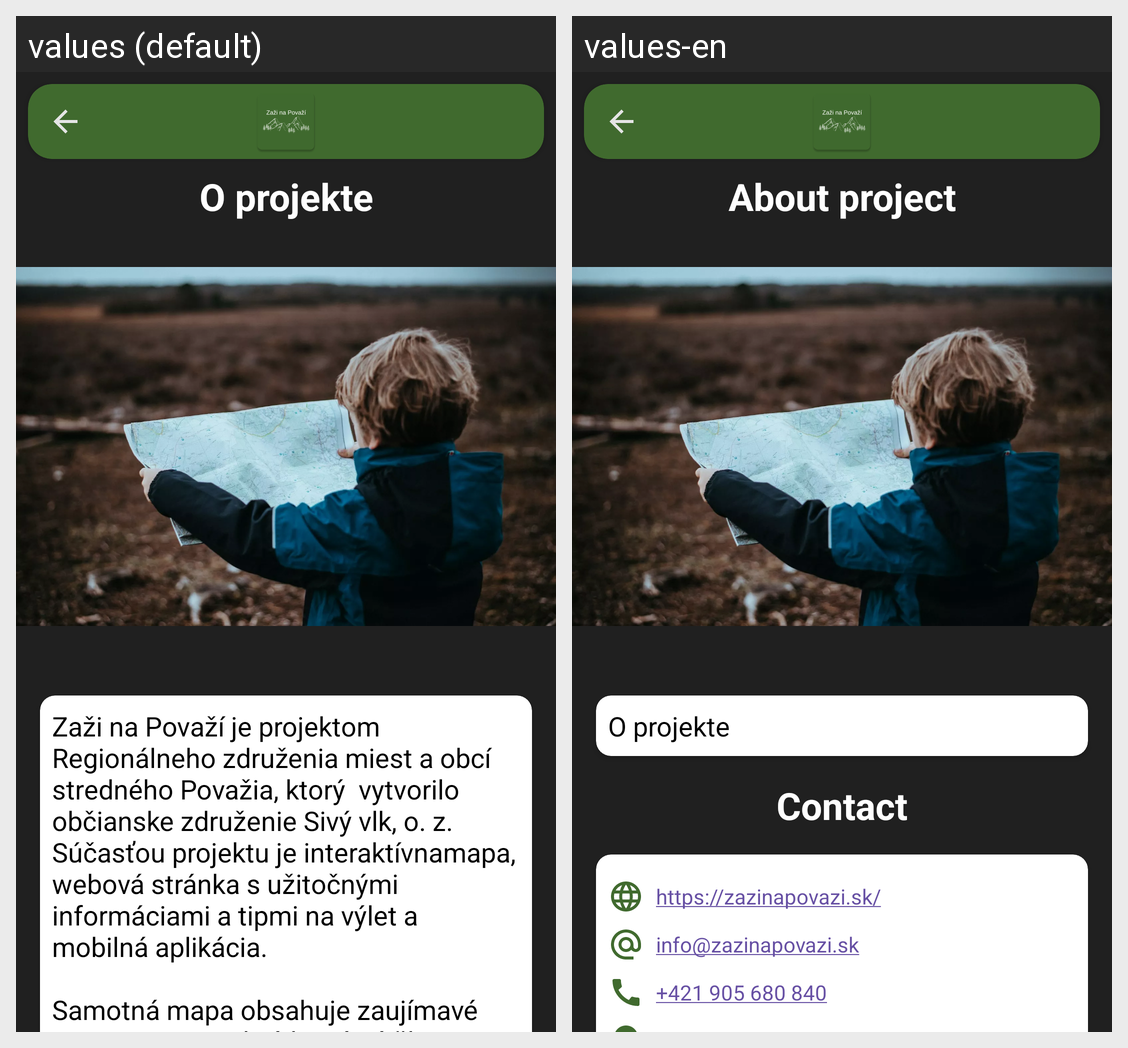

Here is an Android app screen in its default locale and in the app's own translations. Write out the translated-string differences for the strings that appear on this screen.
Android screen res/layout/activity_about.xml rendered under 2 locales, left to right: values (default), values-en. Device: Nexus 5 (rendered at 1080×1920; each locale shown at half size, 540×960, under a caption strip naming it); theme Theme.ZaziPovazie.
Strings drawn on this screen, with the default value and each locale's value (text and hints the layout hard-codes, and strings that could not be matched under every locale, appear in the picture but are not listed):

about_project
  values: O projekte
  values-en: About project

about_project_description
  values: Zaži na Považí je projektom Regionálneho združenia miest a obcí stredného Považia, ktorý  vytvorilo občianske združenie Sivý vlk, o. z. Súčasťou projektu je interaktívnamapa, webová stránka s užitočnými informáciami a tipmi na výlet a mobilná aplikácia.
      
      Samotná mapa obsahuje zaujímavé miesta zo 174 obcí, ktoré sú členmi RVC Stredné Považie. Okrem kultúrnych, historických a prírodných pamiatok na …[clipped]
  values-en: O projekte
